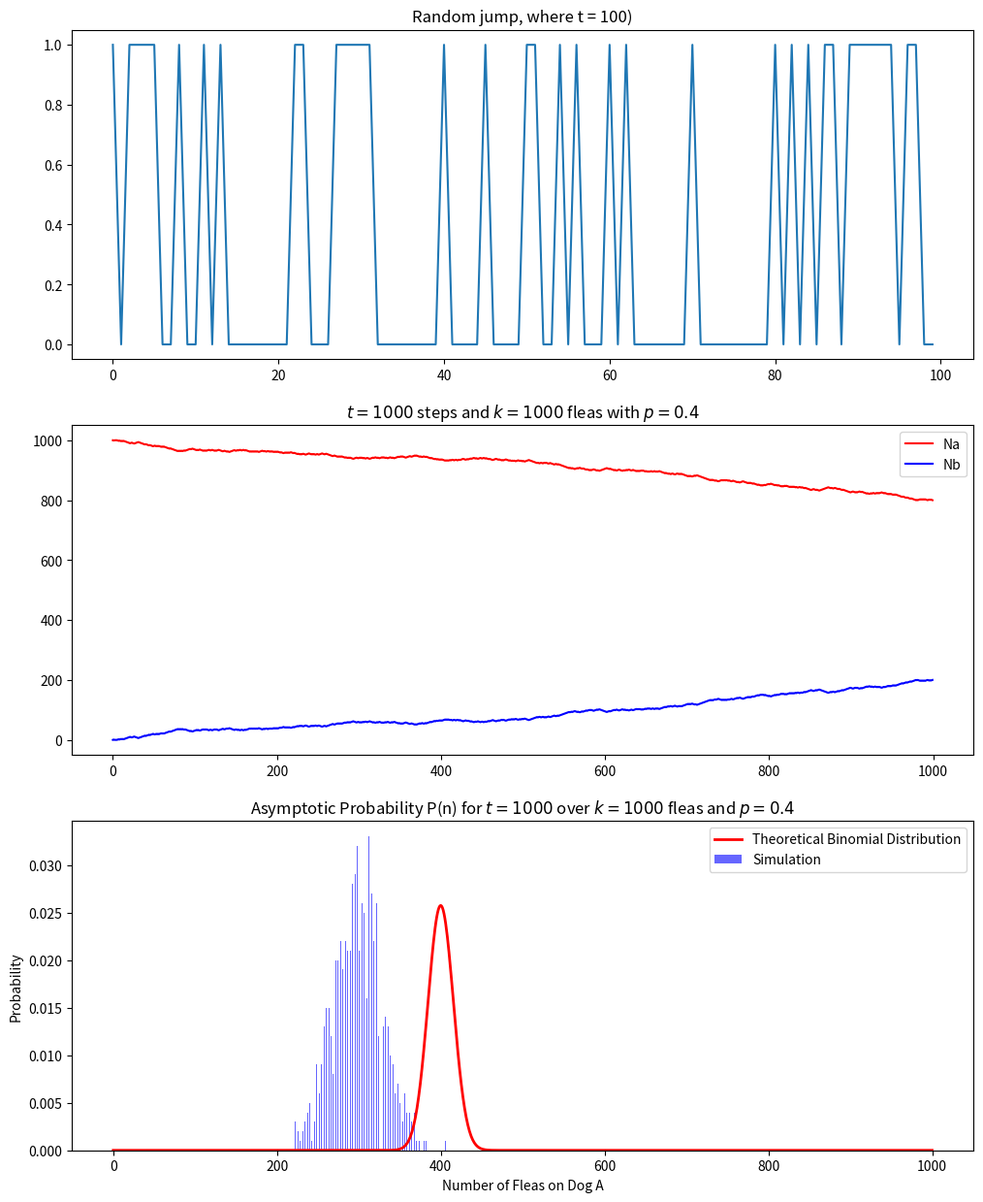

This chart was generated by the following Python code:
import numpy as np
import matplotlib.pyplot as plt
import random
from scipy.stats import binom
from tqdm import tqdm


def random_jump(t, p, K):
    s = np.zeros(t)
    s[0] = 1

    Na = np.full(t, K)
    Nb = np.zeros(t)

    for _ in tqdm(range(K)):
        for i in range(1, t):
            u = random.random()
            if u >= p:
                s[i] = 0
                if Na[i-1] > 0:
                    Na[i] = Na[i-1] - 1
                    Nb[i] = Nb[i-1] + 1
                else:
                    Na[i] = Na[i-1]
                    Nb[i] = Nb[i-1]
            else:
                s[i] = 1
                if Nb[i-1] > 0:
                    Na[i] = Na[i-1] + 1
                    Nb[i] = Nb[i-1] - 1
                else:
                    Na[i] = Na[i-1]
                    Nb[i] = Nb[i-1]
    return s, Na, Nb


def jump_asymptotics_analysis(t, K, p):
    p_values = np.zeros(K+1)
    random.seed(42)  # Set seed for reproducibility

    for _ in tqdm(range(K)):
        fleas_on_A = K // 2  # Start from the middle
        for _ in range(t):
            if random.random() <= p:
                fleas_on_A = min(fleas_on_A + 1, K)
            else:
                fleas_on_A = max(fleas_on_A - 1, 0)
        p_values[fleas_on_A] += 1

    p_values /= K  # Normalize to get probability estimates

    theoretical_pn = binom.pmf(np.arange(K+1), K, p)
    return p_values, theoretical_pn


def main():
    t = 1000  # Total time, increased to ensure convergence
    t_shown = 100
    K = 1000  # Number of fleas
    p = 0.4  # Probability of jumping
    fig, ax = plt.subplots(3, figsize=(12, 15))

    # Get the simulation results and theoretical distribution
    simulation_results, theoretical_pn = jump_asymptotics_analysis(t, K, p)

    # Get the random jump results
    s, Na, Nb = random_jump(t, p, K)

    ax[0].plot(s[:t_shown])
    ax[0].set_title(f"Random jump, where t = {t_shown})")

    ax[1].plot(Na, 'r-', label='Na')
    ax[1].plot(Nb, 'b-', label='Nb')
    ax[1].set_title(
        f"$t = {t}$ steps and $k = {K}$ fleas with $p = {p}$")
    ax[1].legend()

    # Plot simulation results and theoretical binomial distribution
    x_values = np.arange(K+1)

    for x in range(0, K+ 1):
        print(x_values[x], simulation_results[x])

    ax[2].bar(x_values, simulation_results, alpha=0.6,
              color='blue', label='Simulation')
    ax[2].plot(x_values, theoretical_pn, 'r-', lw=2,
               label='Theoretical Binomial Distribution')
    ax[2].set_xlabel('Number of Fleas on Dog A')
    ax[2].set_ylabel('Probability')
    ax[2].set_title(
        f"Asymptotic Probability P(n) for $t = {t}$ over $k = {K}$ fleas and $p = {p}$")
    ax[2].legend()

    plt.show()


if __name__ == "__main__":
    main()
